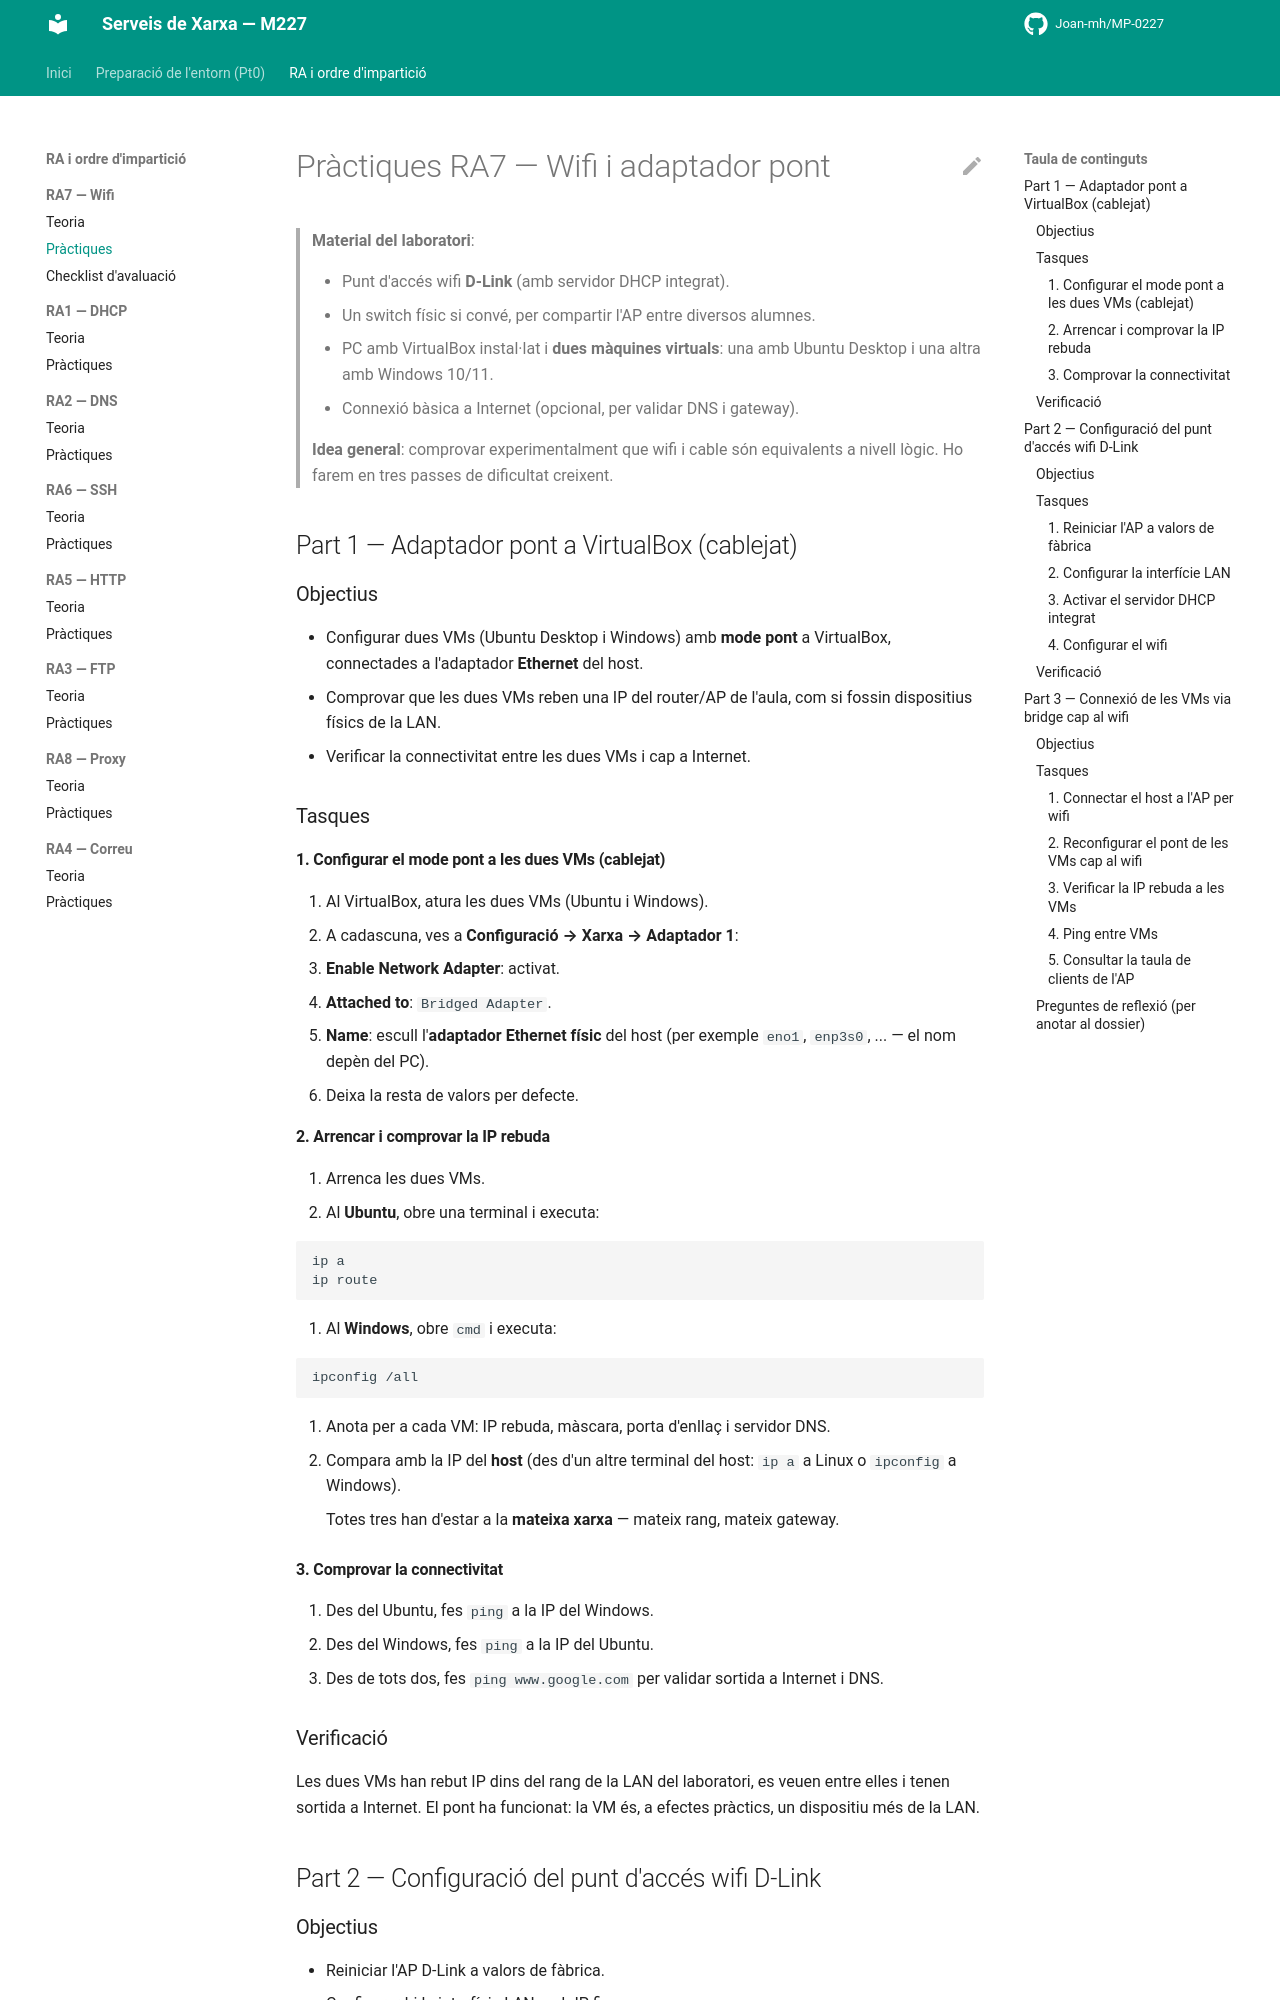

repository: Joan-mh/MP-0227 · page: 7-RA7-Wifi/practiques/index.html · generator: mkdocs

# Pràctiques RA7 — Wifi i adaptador pont

> **Material del laboratori**:
>
> - Punt d'accés wifi **D-Link** (amb servidor DHCP integrat).
> - Un switch físic si convé, per compartir l'AP entre diversos alumnes.
> - PC amb VirtualBox instal·lat i **dues màquines virtuals**: una amb Ubuntu Desktop i una altra amb Windows 10/11.
> - Connexió bàsica a Internet (opcional, per validar DNS i gateway).
>
> **Idea general**: comprovar experimentalment que wifi i cable són equivalents a nivell lògic. Ho farem en tres passes de dificultat creixent.

## Part 1 — Adaptador pont a VirtualBox (cablejat)

### Objectius

- Configurar dues VMs (Ubuntu Desktop i Windows) amb **mode pont** a VirtualBox, connectades a l'adaptador **Ethernet** del host.
- Comprovar que les dues VMs reben una IP del router/AP de l'aula, com si fossin dispositius físics de la LAN.
- Verificar la connectivitat entre les dues VMs i cap a Internet.

### Tasques

#### 1. Configurar el mode pont a les dues VMs (cablejat)

1. Al VirtualBox, atura les dues VMs (Ubuntu i Windows).
2. A cadascuna, ves a **Configuració → Xarxa → Adaptador 1**:
   - **Enable Network Adapter**: activat.
   - **Attached to**: `Bridged Adapter`.
   - **Name**: escull l'**adaptador Ethernet físic** del host (per exemple `eno1`, `enp3s0`, ... — el nom depèn del PC).
3. Deixa la resta de valors per defecte.

#### 2. Arrencar i comprovar la IP rebuda

1. Arrenca les dues VMs.
2. Al **Ubuntu**, obre una terminal i executa:

   ```bash
   ip a
   ip route
   ```

3. Al **Windows**, obre `cmd` i executa:

   ```
   ipconfig /all
   ```

4. Anota per a cada VM: IP rebuda, màscara, porta d'enllaç i servidor DNS.
5. Compara amb la IP del **host** (des d'un altre terminal del host: `ip a` a Linux o `ipconfig` a Windows).

    Totes tres han d'estar a la **mateixa xarxa** — mateix rang, mateix gateway.

#### 3. Comprovar la connectivitat

1. Des del Ubuntu, fes `ping` a la IP del Windows.
2. Des del Windows, fes `ping` a la IP del Ubuntu.
3. Des de tots dos, fes `ping www.google.com` per validar sortida a Internet i DNS.

### Verificació

Les dues VMs han rebut IP dins del rang de la LAN del laboratori, es veuen entre elles i tenen sortida a Internet. El pont ha funcionat: la VM és, a efectes pràctics, un dispositiu més de la LAN.

## Part 2 — Configuració del punt d'accés wifi D-Link
